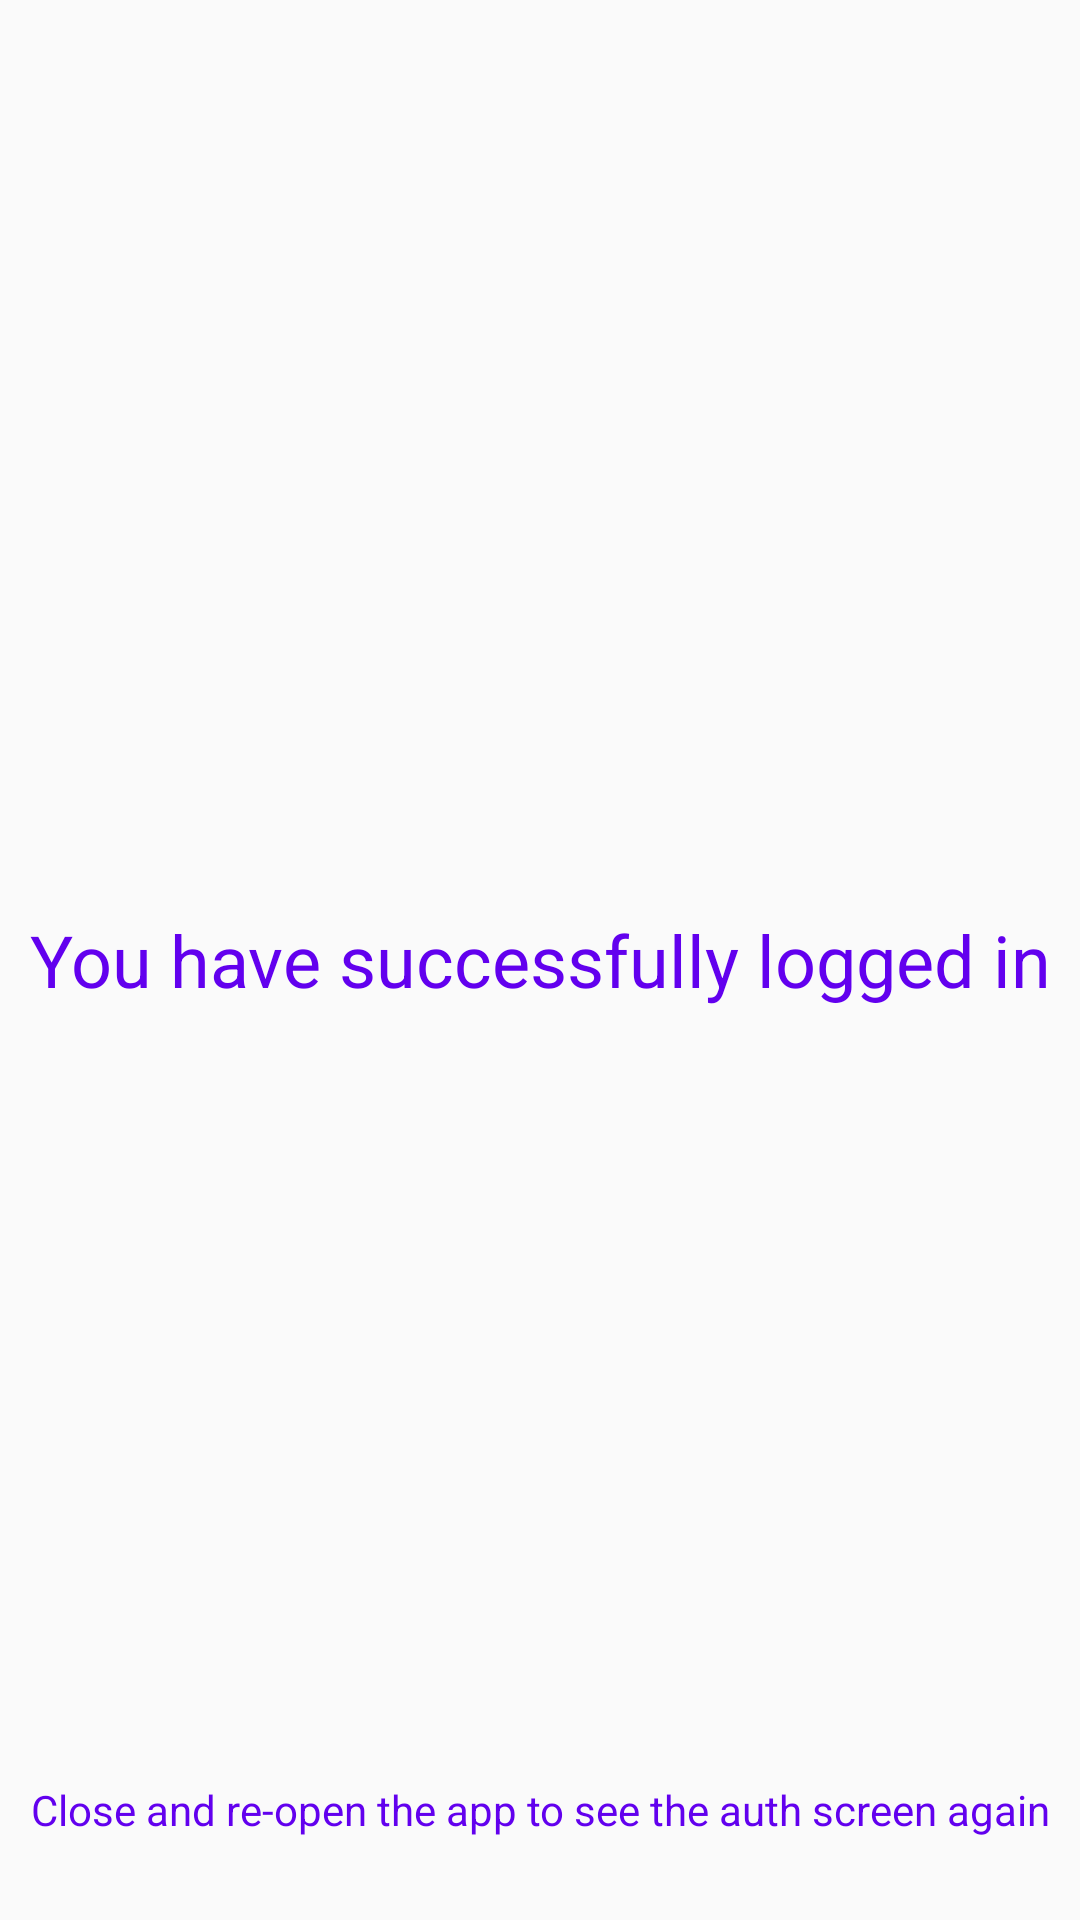

This screen was rendered from an Android layout file. Write that file and the resources it references.
<!-- AndroidManifest.xml: application theme AppTheme -->
<!-- res/layout/content_home.xml -->
<?xml version="1.0" encoding="utf-8"?>
<RelativeLayout xmlns:android="http://schemas.android.com/apk/res/android"
    xmlns:app="http://schemas.android.com/apk/res-auto"
    xmlns:tools="http://schemas.android.com/tools"
    android:id="@+id/content_home"
    android:layout_width="match_parent"
    android:layout_height="match_parent"
    android:paddingBottom="@dimen/activity_vertical_margin"
    android:paddingLeft="@dimen/activity_horizontal_margin"
    android:paddingRight="@dimen/activity_horizontal_margin"
    android:paddingTop="@dimen/activity_vertical_margin"
    tools:context="io.example.dev.fingerprintdemo.HomeActivity"
    tools:showIn="@layout/activity_home">


    <TextView
        android:layout_width="match_parent"
        android:text="@string/activity_home_desc"
        android:layout_centerVertical="true"
        android:textSize="24sp"
        android:textAlignment="center"
        android:textColor="@color/colorPrimary"
        android:layout_height="wrap_content" />


    <TextView
        android:layout_width="match_parent"
        android:text="@string/activity_home_note"
        android:layout_alignParentBottom="true"
        android:textSize="14sp"
        android:textAlignment="center"
        android:textColor="@color/colorPrimary"
        android:layout_height="wrap_content"
        android:layout_marginBottom="24dp"/>

</RelativeLayout>
<!-- res/layout/activity_home.xml (included above) -->
<?xml version="1.0" encoding="utf-8"?>
<android.support.design.widget.CoordinatorLayout xmlns:android="http://schemas.android.com/apk/res/android"
    xmlns:app="http://schemas.android.com/apk/res-auto"
    xmlns:tools="http://schemas.android.com/tools"
    android:layout_width="match_parent"
    android:layout_height="match_parent"
    android:fitsSystemWindows="true"
    tools:context="io.example.dev.fingerprintdemo.HomeActivity">

    <android.support.design.widget.AppBarLayout
        android:layout_width="match_parent"
        android:layout_height="wrap_content"
        android:theme="@style/AppTheme.AppBarOverlay">


        <android.support.v7.widget.Toolbar
            android:id="@+id/toolbar"
            android:layout_width="match_parent"
            android:layout_height="?attr/actionBarSize"
            android:background="?attr/colorPrimary"
            android:elevation="4dp"
            android:theme="@style/ThemeOverlay.AppCompat.ActionBar"
            app:popupTheme="@style/AppTheme.PopupOverlay" />


    </android.support.design.widget.AppBarLayout>

    <include layout="@layout/content_home" />


</android.support.design.widget.CoordinatorLayout>
<!-- resources referenced by this layout -->
<resources>
  <dimen name="activity_horizontal_margin">10px</dimen>
  <dimen name="activity_vertical_margin">10px</dimen>
  <string name="activity_home_desc">You have successfully logged in</string>
  <string name="activity_home_note">Close and re-open the app to see the auth screen again</string>
  <style name="AppTheme.AppBarOverlay" parent="ThemeOverlay.AppCompat.Dark.ActionBar" />
  <style name="AppTheme.PopupOverlay" parent="ThemeOverlay.AppCompat.Light" />
  <style name="AppTheme" parent="Theme.AppCompat.DayNight.NoActionBar">
          
          <item name="colorPrimary">@color/colorPrimary</item>
          <item name="colorPrimaryDark">@color/colorPrimaryDark</item>
          <item name="colorAccent">@color/colorAccent</item>
      </style>
  <!-- not gathered from this repository: default colours our renderer supplied (Android Studio template values) -->
  <color name="colorPrimary">#FF6200EE</color>
  <color name="colorPrimaryDark">#FF3700B3</color>
  <color name="colorAccent">#FF03DAC5</color>
</resources>
